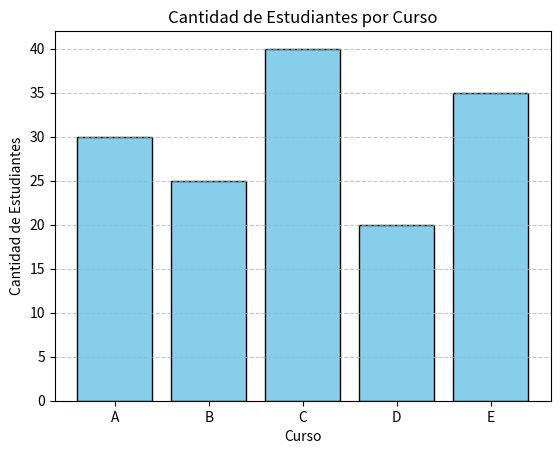

Reproduce this figure in Python.
import matplotlib.pyplot as plt

cursos = ['A', 'B', 'C', 'D', 'E']
cantidad = [30, 25, 40, 20, 35]

plt.bar(cursos, cantidad, color='skyblue', edgecolor='black')
plt.title('Cantidad de Estudiantes por Curso')
plt.xlabel('Curso')
plt.ylabel('Cantidad de Estudiantes')
plt.grid(axis='y', linestyle='--', alpha=0.7)
plt.savefig('Grafico_barras.png')
plt.show()
